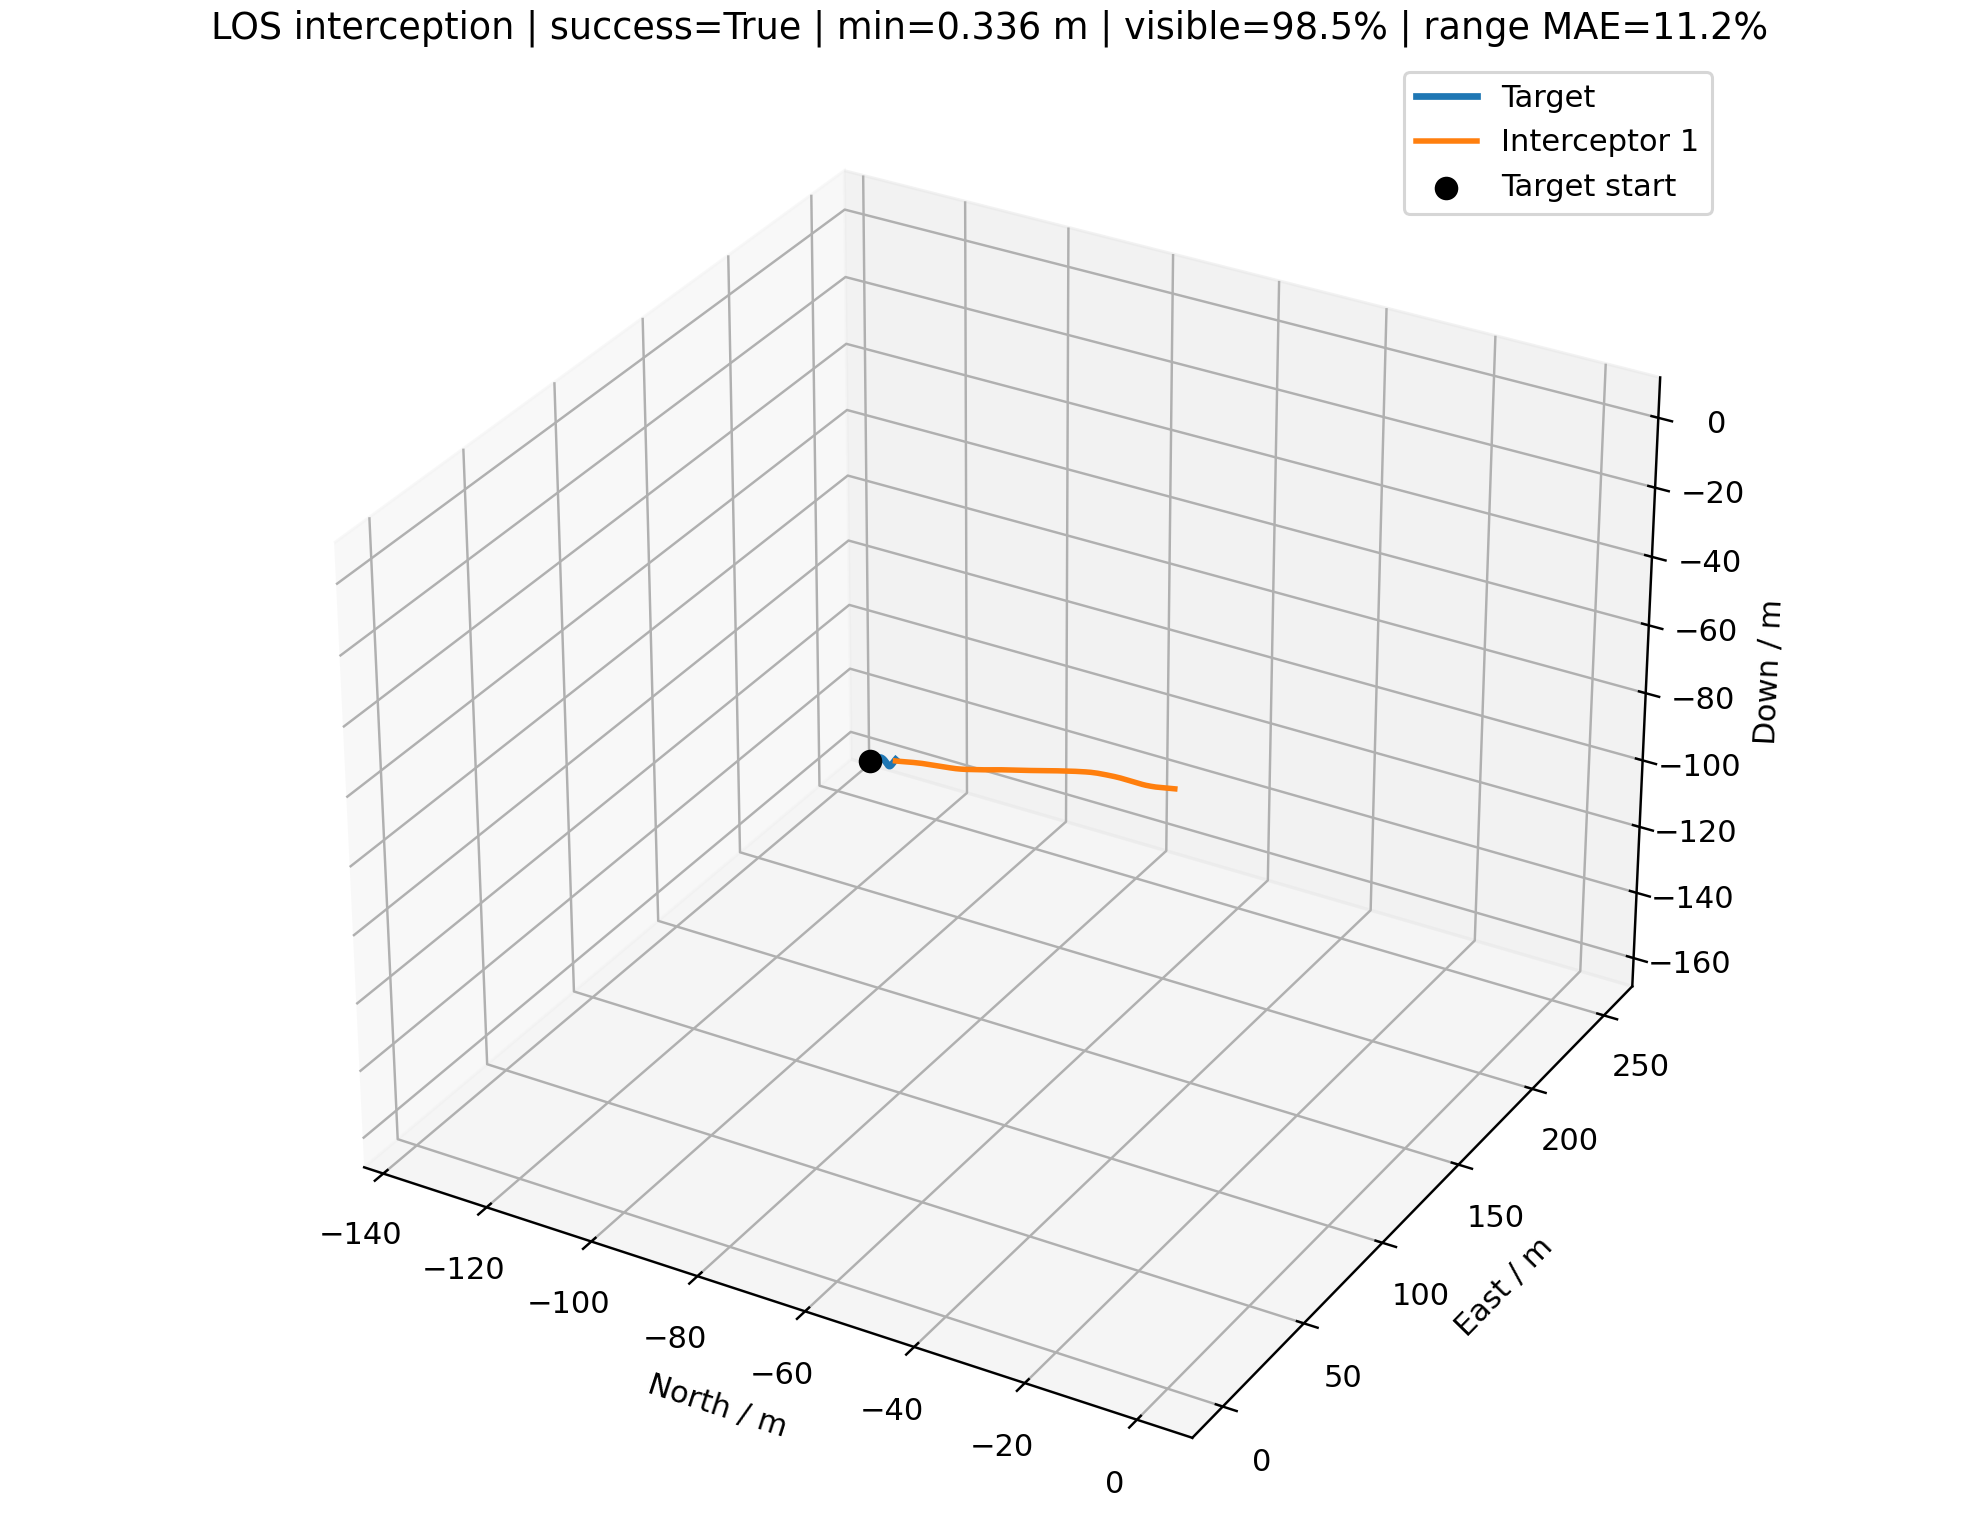

The data file committed next to this chart (first rows):
time_s, interceptor_id, interceptor_north_m, interceptor_east_m, interceptor_down_m, target_north_m, target_east_m, target_down_m, distance_m, target_visible, range_error_fraction, desired_velocity_north_mps, desired_velocity_east_mps, desired_velocity_down_mps, command_action_north, command_action_east, command_action_down, actual_acceleration_north_mps2, actual_acceleration_east_mps2, actual_acceleration_down_mps2
0.000000000000000000e+00, 0.000000000000000000e+00, 0.000000000000000000e+00, 0.000000000000000000e+00, 0.000000000000000000e+00, -1.339687189398449334e+02, 2.518880684342798588e+02, -1.572397487121917266e+02, 3.257599656940809609e+02, 1.000000000000000000e+00, nan, -5.793619592068905533e+00, 1.089316715004579628e+01, -6.799999999999999822e+00, 0.000000000000000000e+00, 0.000000000000000000e+00, 0.000000000000000000e+00, 0.000000000000000000e+00, 0.000000000000000000e+00, 0.000000000000000000e+00
1.000000000000000056e-01, 0.000000000000000000e+00, -5.793619592068905977e-01, 1.089316715004579716e+00, -6.800000000000000488e-01, -1.335085986740012345e+02, 2.510199928423282358e+02, -1.566963213952435297e+02, 3.232284291097287223e+02, 1.000000000000000000e+00, 2.247198364462823506e-01, -5.793619592068905533e+00, 1.089316715004579628e+01, -6.799999999999999822e+00, 0.000000000000000000e+00, 0.000000000000000000e+00, 0.000000000000000000e+00, 0.000000000000000000e+00, 0.000000000000000000e+00, 0.000000000000000000e+00
2.000000000000000111e-01, 0.000000000000000000e+00, -1.158723918413781195e+00, 2.178633430009159433e+00, -1.360000000000000098e+00, -1.330554883543671565e+02, 2.501589410019264790e+02, -1.561541175333060494e+02, 3.207057970088022216e+02, 1.000000000000000000e+00, 2.342925677584148936e-01, -6.573592626576379772e+00, 1.229842156622487614e+01, -7.839999999999999858e+00, -1.299955057512457157e-01, 2.342090693631799780e-01, -2.600000000000000089e-01, 0.000000000000000000e+00, 0.000000000000000000e+00, 0.000000000000000000e+00
3.000000000000000444e-01, 0.000000000000000000e+00, -1.739620354997319707e+00, 3.270714767654088639e+00, -2.042046040569494458e+00, -1.326130668824293934e+02, 2.493082902265417715e+02, -1.556133809246477711e+02, 3.181925556038893319e+02, 1.000000000000000000e+00, -6.700947662653655712e-02, -5.953438375464275900e+00, 9.806437833886702649e+00, -7.839999999999999858e+00, -1.289000018003545189e-01, -4.824440998726790553e-01, -8.533560667129941324e-01, -1.534477376647956359e-01, 2.764622640349455041e-01, -2.046040569494306238e-01
4.000000000000000222e-01, 0.000000000000000000e+00, -2.322558713207415693e+00, 4.361810583737811164e+00, -2.729405983211173670e+00, -1.321851785859561232e+02, 2.484712284341473776e+02, -1.550738700677028703e+02, 3.156937497966515593e+02, 1.000000000000000000e+00, -2.477203638879860170e-01, -7.295771702557973803e+00, 1.319812462963190036e+01, -7.839999999999999858e+00, -3.400165869150599818e-01, 4.290998008922568552e-01, -1.807256930092507319e-02, -2.041921626557473002e-01, -9.855215612067053099e-02, -5.313902072185090475e-01
5.000000000000000000e-01, 0.000000000000000000e+00, -2.910988185703425657e+00, 5.455524224632866570e+00, -3.421734915011182654e+00, -1.317758918657013680e+02, 2.476505410032261238e+02, -1.545347544313086701e+02, 3.132087709821855128e+02, 1.000000000000000000e+00, 2.637165180777163442e-01, -7.348830948438004107e+00, 1.521577555858625352e+01, -7.839999999999999858e+00, -1.703371022216593200e-01, 9.855278079291250881e-01, 2.911976295673930903e-01, -5.491114285914087123e-01, 2.617824811333139823e-01, -4.968989158329459310e-01
6.000000000000000888e-01, 0.000000000000000000e+00, -3.504845797841628752e+00, 6.556497175999608018e+00, -4.117174706517898741e+00, -1.313897306548749953e+02, 2.468480284334557666e+02, -1.539948972528588058e+02, 3.107376634472037722e+02, 1.000000000000000000e+00, 2.737348684805536170e-01, -7.270488159487011437e+00, 1.275539557765674381e+01, -7.840000000000000746e+00, -3.628229926069779787e-01, 2.917990011107877146e-01, -8.780346401876837348e-02, -5.428139642193042791e-01, 7.259310471685975763e-01, -3.110859706706887717e-01
7.000000000000000666e-01, 0.000000000000000000e+00, -4.106187256995333712e+00, 7.668852717546414510e+00, -4.813783031383409572e+00, -1.310282005897647650e+02, 2.460626420617664110e+02, -1.534548972528588138e+02, 3.082774352808550020e+02, 1.000000000000000000e+00, 2.838562325300171274e-01, -5.601056214459958937e+00, 1.143793187070288475e+01, -7.839999999999999858e+00, 2.492048901696763963e-01, 5.688861713170847295e-02, -5.029334483960605784e-01, -7.483847015501325917e-01, 1.138259018006526402e+00, -1.168533358794783261e-01
8.000000000000000444e-01, 0.000000000000000000e+00, -4.711245840104065330e+00, 8.790176919002012923e+00, -5.513792542297032639e+00, -1.306926271296337347e+02, 2.452922974538684002e+02, -1.529148972528588217e+02, 3.058294412233726121e+02, 1.000000000000000000e+00, 2.940900125903442852e-01, -5.848699815723719553e+00, 1.255961381104718733e+01, -7.839999999999999858e+00, 2.544692379982934072e-01, 3.514207215502267445e-01, -2.439836152453888074e-01, -3.717123955026915838e-01, 8.968659908791749569e-01, -3.401186048112954108e-01
9.000000000000000222e-01, 0.000000000000000000e+00, -5.315154257606745425e+00, 9.920304638190101443e+00, -6.218335590966599824e+00, -1.303851050149472144e+02, 2.445324545588387650e+02, -1.523748972528588297e+02, 3.033926399727900503e+02, 1.000000000000000000e+00, 3.044381316720732311e-01, -7.110664293788445889e+00, 1.282798696606653088e+01, -7.839999999999999858e+00, -2.696560109917194303e-01, 2.802723836654681944e-01, -6.264208936418222406e-02, 1.150165606051248290e-01, 8.803517732490777625e-01, -4.533537755943215508e-01
1.000000000000000000e+00, 0.000000000000000000e+00, -5.921020948068881573e+00, 1.105906243257572896e+01, -6.926243964796851671e+00, -1.301012620370348429e+02, 2.437807529539265090e+02, -1.518354559976835390e+02, 3.009631160923564153e+02, 1.000000000000000000e+00, -1.382259807997221479e-02, -7.913436655372533046e+00, 1.421361570280686593e+01, -7.839999999999999858e+00, -4.633382085774859771e-01, 5.860917169462808163e-01, 2.377334829241910807e-01, -1.958272959456193174e-01, 8.630075197538160658e-01, -3.365325160685678219e-01
1.100000000000000089e+00, 0.000000000000000000e+00, -6.532360093784954636e+00, 1.220908484163147634e+01, -7.635128160791648355e+00, -1.298365163667577917e+02, 2.430359126910775842e+02, -1.512981125047863316e+02, 2.985364173427597052e+02, 1.000000000000000000e+00, 3.254998479608639528e-01, -6.540395419709563285e+00, 1.388681333818273878e+01, -7.839999999999999858e+00, 8.713179888646203908e-02, 6.139124420695601936e-01, 7.108896810691850421e-02, -5.472455253936612252e-01, 1.126461467011991235e+00, -9.758221645442199943e-02
1.200000000000000178e+00, 0.000000000000000000e+00, -7.146708423962447654e+00, 1.337372489470820547e+01, -8.343556256430504803e+00, -1.295862547938594957e+02, 2.422970005301278036e+02, -1.507645541845868991e+02, 2.961098601765372109e+02, 1.000000000000000000e+00, -1.982503381552205290e-01, -7.002077170795098837e+00, 1.225945876465434203e+01, -7.839999999999998970e+00, -2.738643700245089740e-01, 6.468869431172231954e-02, -1.756297331512493010e-01, -3.009184461419946999e-01, 1.461764402098120641e+00, 4.561003559395288010e-02
1.300000000000000044e+00, 0.000000000000000000e+00, -7.765890603556826477e+00, 1.454854003898490156e+01, -9.052919050848021953e+00, -1.293458493196007737e+02, 2.415631649494606847e+02, -1.502364711668456323e+02, 2.936837102611065689e+02, 1.000000000000000000e+00, -1.916979377520006134e-01, -7.911389560976734181e+00, 1.398974153067760717e+01, -7.839999999999999858e+00, -4.676469926760334350e-01, 4.588425914480234180e-01, 2.044935860907643177e-01, -4.833849416885535044e-01, 1.017509119996773403e+00, -9.346987786593527470e-02
1.400000000000000133e+00, 0.000000000000000000e+00, -8.393660684828763152e+00, 1.573461206979956373e+01, -9.761343101189806859e+00, -1.291106641402080584e+02, 2.408336014815726571e+02, -1.497155552421549203e+02, 2.912547535293559235e+02, 1.000000000000000000e+00, 3.582692702844159083e-01, -6.719350530658844356e+00, 1.255285120040315405e+01, -7.839999999999999858e+00, -9.584823455878460630e-02, 1.414373577746886601e-01, -1.580280261252529073e-01, -8.587901677558194002e-01, 1.125688653796555805e+00, 9.387440757315493323e-02
1.500000000000000000e+00, 0.000000000000000000e+00, -9.027770992019323870e+00, 1.692918128534807565e+01, -1.047044135813176524e+01, -1.288760575215119957e+02, 2.401075436376102914e+02, -1.492034995728633646e+02, 2.888235701044932853e+02, 0.000000000000000000e+00, nan, -6.277700812719366752e+00, 1.186072030814661638e+01, -7.084240503417848167e+00, -3.526059496675500865e-02, 5.203189613891782278e-02, -5.813526194038413225e-02, -6.340225918623215717e-01, 8.497184733850361438e-01, -6.742066001735769198e-02
1.600000000000000089e+00, 0.000000000000000000e+00, -9.666143059510224234e+00, 1.812951849263433957e+01, -1.118040603091097118e+01, -1.286373820683374447e+02, 2.393842632767991461e+02, -1.487019987176446705e+02, 2.863913515731529174e+02, 1.000000000000000000e+00, 3.579015668492080415e-02, -7.885256174821702935e+00, 1.391780959890480496e+01, -7.839999999999999858e+00, -4.286484730547311384e-01, 3.876162621733785230e-01, 1.914220171284163052e-01, -4.261760300340950436e-01, 5.767991737752800052e-01, -8.664158372482151649e-02
1.700000000000000178e+00, 0.000000000000000000e+00, -1.031215981624486844e+01, 1.933792961720338255e+01, -1.188938983756360912e+01, -1.283899844844231950e+02, 2.386630747779001922e+02, -1.482127487771509493e+02, 2.839541339207819419e+02, 1.000000000000000000e+00, 3.927475599634540071e-01, -7.907295348226593745e+00, 1.383639422395279617e+01, -7.839999999999999858e+00, -4.355530891921867709e-01, 3.504651653149442603e-01, 1.738998324086616920e-01, -7.644689243743870710e-01, 8.073917282776650328e-01, 9.808661265682654118e-02
1.800000000000000044e+00, 0.000000000000000000e+00, -1.096795461498975577e+01, 2.055537473907011758e+01, -1.259641023379073133e+01, -1.281292059850029830e+02, 2.379433348315544947e+02, -1.477374473607513607e+02, 2.815091187359826108e+02, 1.000000000000000000e+00, 5.349458299350362545e-02, -7.488537641647714516e+00, 1.646075617756589438e+01, -7.839999999999999858e+00, 1.049787072549268618e-02, 1.000000000000000000e+00, 5.205812915818477382e-01, -9.778042010243270798e-01, 9.033997297692974993e-01, 1.963410425515619839e-01
1.900000000000000133e+00, 0.000000000000000000e+00, -1.163148888840965078e+01, 2.178608854572721754e+01, -1.329976085941373576e+01, -1.278502620987530918e+02, 2.372243070799856923e+02, -1.472773461119166143e+02, 2.790527236954046089e+02, 1.000000000000000000e+00, 4.168112934634646827e-01, -1.081495524890903326e+01, 1.634615376668453024e+01, -7.631276041338157512e+00, -1.000000000000000000e+00, 7.523994829563726006e-01, 8.363978964216676193e-01, -7.739474675006181581e-01, 1.326868479036389825e+00, 3.669770604118249291e-01
2.000000000000000000e+00, 0.000000000000000000e+00, -1.230606229887117387e+01, 2.303272224430363480e+01, -1.399678026200478165e+01, -1.275569060949592597e+02, 2.365052492244491873e+02, -1.468292260304537251e+02, 2.765822398850424975e+02, 1.000000000000000000e+00, 4.292272485320454134e-01, -6.607323984741180212e+00, 1.087910180206205624e+01, -7.839999999999999858e+00, -1.551519832323260684e-01, -4.819770255731966047e-01, -6.158078193254272747e-01, -1.103913704162917231e+00, 1.591989191932073222e+00, 6.331223031959190006e-01
2.100000000000000089e+00, 0.000000000000000000e+00, -1.299171424497052385e+01, 2.429086032284582686e+01, -1.468981401227026140e+01, -1.272533601118779956e+02, 2.357857782925205186e+02, -1.463904362899509692e+02, 2.741001239538981622e+02, 1.000000000000000000e+00, 4.419312775525141568e-01, -7.198024620929754036e+00, 1.164797825347296722e+01, -7.839999999999999858e+00, -3.094492549865930364e-01, -3.232264610831013241e-01, -3.788896605871269752e-01, -1.107853563782617234e+00, 1.150437996577253541e+00, 3.985652325565818832e-01
2.200000000000000178e+00, 0.000000000000000000e+00, -1.368818954390028431e+01, 2.555611153321594387e+01, -1.538123946620511084e+01, -1.269439062700454173e+02, 2.350655323587326961e+02, -1.459584210238878654e+02, 2.716090115024616694e+02, 1.000000000000000000e+00, -1.270425587467569617e-01, -5.700505344525197415e+00, 1.161199294224468836e+01, -7.839999999999999858e+00, 4.184737393686383533e-01, -1.673869717714934202e-01, -5.783698359956640500e-01, -1.082335283041014673e+00, 7.113131827925397443e-01, 1.608296330630834270e-01
2.300000000000000266e+00, 0.000000000000000000e+00, -1.439237682736080970e+01, 2.682545624385626581e+01, -1.607354684720484883e+01, -1.266328457571315482e+02, 2.343441393160225061e+02, -1.455306580663379350e+02, 2.691116317344607296e+02, 1.000000000000000000e+00, -1.190700780694882166e-01, -7.379451939119833881e+00, 1.246631106248679721e+01, -7.839999999999998970e+00, -2.527659586715333417e-01, -1.167159379527967777e-01, -1.891378403457089630e-01, -7.711984530765548795e-01, 4.093500270205984726e-01, -8.819270648884744435e-02
2.400000000000000355e+00, 0.000000000000000000e+00, -1.510207208230176690e+01, 2.809509349973034631e+01, -1.676912258927963961e+01, -1.263244888104327543e+02, 2.336212141336539787e+02, -1.451046427005943826e+02, 2.666109862100919372e+02, 1.000000000000000000e+00, -1.109269971250520515e-01, -8.665548243616294499e+00, 1.393112626476075455e+01, -7.839999999999999858e+00, -6.155677609747107759e-01, 1.739769195303637606e-01, 2.082392192499033789e-01, -5.507971480431114175e-01, 2.925452337593259511e-02, -3.268361075052234055e-01
2.500000000000000000e+00, 0.000000000000000000e+00, -1.582134696048887257e+01, 2.936519011755278541e+01, -1.746615434977941561e+01, -1.260231512085679384e+02, 2.328963599058923535e+02, -1.446778816314980816e+02, 2.641064147137290092e+02, 1.000000000000000000e+00, 1.217279338433678859e-01, -7.100062436010939670e+00, 1.327550231534858938e+01, -7.839999999999999858e+00, 5.657467735885917531e-03, 1.573418078258300434e-01, -6.398937078893049413e-02, -9.579623246149929772e-01, 4.593619483577168761e-02, -1.456018424984784065e-01
2.600000000000000089e+00, 0.000000000000000000e+00, -1.654636539268033246e+01, 3.063742262780055370e+01, -1.816457278720524471e+01, -1.257331459587131377e+02, 2.321691519755183037e+02, -1.442478813403814968e+02, 2.615985314942960827e+02, 1.000000000000000000e+00, -9.413885322350656892e-02, -8.458519807479465413e+00, 1.470614091717611061e+01, -7.839999999999998970e+00, -4.049029723941848236e-01, 4.184783955105774722e-01, 3.131378043893270346e-01, -5.743554004353713660e-01, 2.135892425329815325e-01, -1.386676926054253856e-01
2.700000000000000178e+00, 0.000000000000000000e+00, -1.727934706707569035e+01, 3.191540243118772224e+01, -1.886172634179365915e+01, -1.254508230559653299e+02, 2.314397051655358268e+02, -1.438165626655098492e+02, 2.590844007653286667e+02, 1.000000000000000000e+00, -8.548604928373815248e-02, -6.627946762040747508e+00, 1.171680861006560725e+01, -7.839999999999999858e+00, 6.649891357926694668e-02, -2.756098126838223417e-01, -4.511797958776132544e-01, -7.963242203897162863e-01, 5.747293139397032791e-01, 1.264882837413723315e-01
2.800000000000000266e+00, 0.000000000000000000e+00, -1.801779266231614685e+01, 3.319563859550852669e+01, -1.956017758746169832e+01, -1.251718026760628959e+02, 2.307083310411210562e+02, -1.433863172729506346e+02, 2.565660897479467621e+02, 1.000000000000000000e+00, -7.664762918574752337e-02, -6.356091046009956891e+00, 1.372050823799911790e+01, -7.840000000000000746e+00, 4.355037958990277680e-01, 3.678384915314587000e-01, -6.766639137146185368e-02, -5.463920845100922463e-01, 2.256360933641021194e-01, -1.297691079623671806e-01
2.900000000000000355e+00, 0.000000000000000000e+00, -1.875693319546656568e+01, 3.447955822186398933e+01, -2.026039576211472237e+01, -1.248916885162186929e+02, 2.299753590658606868e+02, -1.429595039707818387e+02, 2.540438261202853027e+02, 1.000000000000000000e+00, -6.761906547812623902e-02, -6.785226387733095166e+00, 1.123061725288170010e+01, -7.839999999999999858e+00, -5.657115722658203477e-02, -4.713989377283064885e-01, -5.416188258378283882e-01, -6.949379099604385823e-02, 3.683462034653425254e-01, -1.766928984985171591e-01
3.000000000000000000e+00, 0.000000000000000000e+00, -1.949572374188966961e+01, 3.576294273755761566e+01, -2.096485306657525527e+01, -1.246098219677974726e+02, 2.292409050938050541e+02, -1.425364081591937975e+02, 2.515200560015222493e+02, 1.000000000000000000e+00, 1.770033596253595132e-01, -7.365334643488717248e+00, 1.009199418894262479e+01, -7.839999999999999858e+00, -4.972107330262456326e-01, -9.344725905802627741e-01, -7.261570881054000282e-01, 3.499867273153962899e-02, -5.351106618317319485e-02, -4.239129807508275061e-01
3.100000000000000089e+00, 0.000000000000000000e+00, -2.023615482510293262e+01, 3.704152949652521443e+01, -2.167524291888315702e+01, -1.243281691936848858e+02, 2.285048683069567517e+02, -1.421159286505239550e+02, 2.489966191402104982e+02, 1.000000000000000000e+00, -4.898257239972581001e-02, -4.926695695662294483e+00, 1.157886925206359408e+01, -7.839999999999998970e+00, 9.189937705416260094e-01, -9.206257283250283974e-02, -6.792401417320268475e-01, -1.640536790160392333e-01, -4.797756726032714192e-01, -5.932547847369575855e-01
3.200000000000000178e+00, 0.000000000000000000e+00, -2.097409824187671745e+01, 3.831354109480911063e+01, -2.239375592928812253e+01, -1.240467389909605345e+02, 2.277672906652813367e+02, -1.416980079433729429e+02, 2.464755506048037148e+02, 1.000000000000000000e+00, -3.937658735199645044e-02, -7.618453906006709353e+00, 1.430658682462850706e+01, -7.839999999999998970e+00, -5.501698165467488327e-02, 3.965924379266936306e-01, 2.326314386666454848e-01, 2.487666439478987135e-01, -6.575160683697223174e-01, -8.123158097065658056e-01
3.300000000000000266e+00, 0.000000000000000000e+00, -2.170849189791065470e+01, 3.958322340564379260e+01, -2.311797455437298865e+01, -1.237655398690359334e+02, 2.270282145651664507e+02, -1.412825864393094832e+02, 2.439552033740862100e+02, 1.000000000000000000e+00, 2.130235015282990751e-01, -6.345882230869579033e+00, 1.169918933704482100e+01, -7.839999999999999858e+00, 2.188771767917967181e-01, -2.379980338118790339e-01, -4.156955153722826646e-01, 3.549760739846523072e-01, -2.329287449221048578e-01, -5.705614679899047026e-01
3.400000000000000355e+00, 0.000000000000000000e+00, -2.243789351377029107e+01, 4.084970441312071188e+01, -2.384834383224944432e+01, -1.234845800487851761e+02, 2.262876827986074204e+02, -1.408696024976214858e+02, 2.414366411028568393e+02, 1.000000000000000000e+00, -1.829908937628802468e-01, -6.267328264802602966e+00, 1.362066435563741429e+01, -7.839999999999999858e+00, 4.638399955706900002e-01, 3.741090751732580322e-01, -3.150736921839925042e-03, 4.992040174303269406e-01, -3.201303357760745261e-01, -6.150652791589720225e-01
3.500000000000000000e+00, 0.000000000000000000e+00, -2.315982729972531473e+01, 4.211698631123796588e+01, -2.458317470743796562e+01, -1.232038674625671320e+02, 2.255457385154011263e+02, -1.404589924897955484e+02, 2.389186519592196589e+02, 1.000000000000000000e+00, -9.394881949310707192e-03, -5.849830336761189464e+00, 1.296495855743305015e+01, -7.839999999999999858e+00, 5.751914374375458605e-01, 2.291630632687361169e-01, -1.692063841672379887e-01, 7.467829904612355296e-01, 8.008906403333976298e-02, -4.461597312064170540e-01
3.600000000000000089e+00, 0.000000000000000000e+00, -2.387035768210420983e+01, 4.338806082833539790e+01, -2.532171829983022704e+01, -1.229234097551115497e+02, 2.248024251883461773e+02, -1.400506908535977857e+02, 2.364009641781687208e+02, 1.000000000000000000e+00, 1.009454803848841564e-03, -7.063563859734853345e+00, 1.088676660272037999e+01, -7.839999999999999858e+00, -2.765105617485261180e-01, -6.012673747571385396e-01, -4.625340516739517849e-01, 1.140340357612727118e+00, 3.792618980179620070e-01, -3.712717203742706973e-01
3.700000000000000178e+00, 0.000000000000000000e+00, -2.457275047543765822e+01, 4.465925820712241290e+01, -2.606490591865484774e+01, -1.226432142852404041e+02, 2.240577865814391600e+02, -1.396446301466366435e+02, 2.338845903655150380e+02, 1.000000000000000000e+00, 1.163299630175140820e-02, -7.212515428186432764e+00, 1.408928118886148795e+01, -7.839999999999999858e+00, 3.873986763299770708e-02, 3.920323814840703247e-01, 2.235970285617849274e-01, 8.137589045445710045e-01, 1.228616895832185252e-02, -4.644026432357847844e-01
3.800000000000000266e+00, 0.000000000000000000e+00, -2.527122109868866318e+01, 4.593197732078791518e+01, -2.681044117614672473e+01, -1.223632881283947569e+02, 2.233118667210501371e+02, -1.392407410992964572e+02, 2.313678175212784538e+02, 1.000000000000000000e+00, -1.479331724497574552e-01, -6.986763739126685913e+00, 1.254488594374479149e+01, -7.839999999999999858e+00, -4.972433848394441219e-02, -5.352833043489771403e-02, -8.864565404443958130e-02, 3.922170082442706374e-01, 1.521734878491099452e-01, -2.347638667256018441e-01
3.900000000000000355e+00, 0.000000000000000000e+00, -2.596853632786348243e+01, 4.720519880505617039e+01, -2.755775115689302979e+01, -1.220836380799366907e+02, 2.225647098700531501e+02, -1.388389526669390648e+02, 2.288505554183464312e+02, 1.000000000000000000e+00, 2.919522040441135946e-01, -8.453504750020545799e+00, 1.624419833737054830e+01, -7.840000000000000746e+00, -2.891776448618926243e-01, 8.616013540256060033e-01, 6.715002638581620831e-01, 1.155394076187949981e-01, 5.023706027467438051e-02, -1.774723254427677255e-01
4.000000000000000000e+00, 0.000000000000000000e+00, -2.666627420351326450e+01, 4.848299117995031082e+01, -2.830439517803025140e+01, -1.218042706591956232e+02, 2.218163605048819988e+02, -1.384391920812794012e+02, 2.263302206512743453e+02, 1.000000000000000000e+00, 4.488825575018950964e-02, -6.040519494210107254e+00, 1.008988906277456543e+01, -7.839999999999999858e+00, 8.362148771899201305e-02, -7.576970946947918506e-01, -8.021248784522871933e-01, -4.226464749633074280e-02, 4.570890625886345204e-01, 6.659596090829358883e-02
4.100000000000000533e+00, 0.000000000000000000e+00, -2.736457460446895951e+01, 4.976110286741874233e+01, -2.905300088450850993e+01, -1.215251921142276785e+02, 2.210668632954755140e+02, -1.380413849008502609e+02, 2.238087426713877051e+02, 1.000000000000000000e+00, -1.196033057577726710e-01, -6.617257484178325377e+00, 1.209646076968785877e+01, -7.840000000000000746e+00, 6.576079415786119375e-02, -1.593654154837009784e-01, -2.189785129447502365e-01, -5.625253059127054145e-02, 3.193125742956315349e-02, -1.961685341035771246e-01
4.200000000000000178e+00, 0.000000000000000000e+00, -2.806249801305781943e+01, 5.103576221202106211e+01, -2.980561038987654854e+01, -1.212464084272571512e+02, 2.203162630880717927e+02, -1.376454550604806002e+02, 2.212884118870849193e+02, 1.000000000000000000e+00, 3.354152515533190826e-01, -5.759818233761254014e+00, 1.169374319223601155e+01, -7.839999999999999858e+00, 4.341191567871089951e-01, -1.802796496493990486e-01, -4.082276595971618960e-01, 3.769923668367035352e-02, -3.452342866116227538e-01, -4.003798889781398640e-01
4.299999999999999822e+00, 0.000000000000000000e+00, -2.875534532497496087e+01, 5.230624240339351161e+01, -3.056376971011972898e+01, -1.209679253207691971e+02, 2.195646048908064074e+02, -1.372513249197211280e+02, 2.187710085181610964e+02, 1.000000000000000000e+00, 3.505695371281487560e-01, -5.619971484769451742e+00, 1.197430941118432912e+01, -7.839999999999998970e+00, 5.281526566667097411e-01, -6.698847399050081308e-02, -3.412038746897456121e-01, 5.076096671717746922e-01, -4.179153229867738073e-01, -5.549814875142429216e-01
4.400000000000000355e+00, 0.000000000000000000e+00, -2.943871150085639243e+01, 5.357337109273959186e+01, -3.132803549149869937e+01, -1.206897482642230699e+02, 2.188119338620653593e+02, -1.368589153101601994e+02, 2.162574875738698665e+02, 1.000000000000000000e+00, -8.929520340660390687e-02, -7.037945689975803276e+00, 1.390248212651363957e+01, -7.839999999999999858e+00, 5.495084780673951258e-02, 3.566313242820804419e-01, 2.297447952711350605e-01, 9.481136035707433685e-01, -3.351502026366289799e-01, -6.106461135790597350e-01
4.500000000000000000e+00, 0.000000000000000000e+00, -3.011462355588294670e+01, 5.484078441878538257e+01, -3.209563831085665697e+01, -1.204118824813560025e+02, 2.180582953015406815e+02, -1.364681455815827462e+02, 2.137455756318573208e+02, 1.000000000000000000e+00, -2.103534290528826789e-01, -7.130666124274475770e+00, 1.128368711134485736e+01, -7.839999999999999858e+00, -3.235098263341927849e-01, -4.721298231004925072e-01, -2.808442336564410113e-01, 7.454120854878035773e-01, 2.846366997084787132e-02, -3.337037978989434439e-01
4.600000000000000533e+00, 0.000000000000000000e+00, -3.078734267150489856e+01, 5.610586662955623183e+01, -3.286659136875996268e+01, -1.201343329580483896e+02, 2.173037346439329838e+02, -1.360789336469341890e+02, 2.112354726938425813e+02, 1.000000000000000000e+00, -6.795913478739712410e-02, -6.796718704690751345e+00, 1.182398214186952501e+01, -7.839999999999999858e+00, -9.839408933453308581e-02, -2.493789707521451848e-01, -1.860168674881855777e-01, 3.192939404604340781e-01, -2.331115274942633375e-01, -3.350238545347630770e-01
4.700000000000000178e+00, 0.000000000000000000e+00, -3.146088743214799877e+01, 5.736564601106674388e+01, -3.364103571556169925e+01, -1.198571044507217778e+02, 2.165482974552433575e+02, -1.356911960260606236e+02, 2.087276764671890419e+02, 1.000000000000000000e+00, 1.316902734106157880e-01, -7.295956835099414839e+00, 1.018415187297513036e+01, -7.839999999999999858e+00, -5.707763030492191136e-01, -8.519193609855054694e-01, -4.946215878018094259e-01, -8.256450211500304670e-02, -5.302829260335566453e-01, -3.491288898429326104e-01
4.800000000000000711e+00, 0.000000000000000000e+00, -3.213832518746598765e+01, 5.861635275261113520e+01, -3.442014603987771437e+01, -1.195802014952421075e+02, 2.157920294315947842e+02, -1.353048478882058987e+02, 2.062231755616882651e+02, 1.000000000000000000e+00, 1.452370851832434084e-01, -7.373494661945300344e+00, 1.195975573815412929e+01, -7.839999999999998970e+00, -3.396602748807907024e-01, -2.446087025166720219e-01, -5.688880763012556935e-02, -3.892994674890778994e-01, -9.072639966125638500e-01, -4.665977514279106564e-01
4.900000000000000355e+00, 0.000000000000000000e+00, -3.282423384757991158e+01, 5.985605707222761396e+01, -3.520335782376885447e+01, -1.193036284163016347e+02, 2.150349764005214013e+02, -1.349198030932553252e+02, 2.037217517744539919e+02, 1.000000000000000000e+00, -1.720746134350623624e-01, -7.132061300891726852e+00, 1.057434973965490066e+01, -7.840000000000000746e+00, -4.018656944241784656e-01, -6.607471329551947159e-01, -3.812402356860939978e-01, -8.470904795934910414e-01, -1.100242192790600537e+00, -4.101459575123196921e-01
5.000000000000000000e+00, 0.000000000000000000e+00, -3.352004723921452722e+01, 6.108127878813543532e+01, -3.599205453302776192e+01, -1.190273893372541920e+02, 2.142771843246631818e+02, -1.345359742317245093e+02, 2.012247378813328282e+02, 1.000000000000000000e+00, 1.732754357961903136e-01, -8.394255007463337748e+00, 1.269863294006089482e+01, -7.839999999999999858e+00, -6.650155381463526139e-01, -7.837234021396680128e-02, 2.300934206517561975e-01, -9.904731520691190116e-01, -1.448260370866135460e+00, -5.484925367769373228e-01
5.100000000000000533e+00, 0.000000000000000000e+00, -3.422845084296622531e+01, 6.229526094133627367e+01, -3.678353971090012919e+01, -1.187514881903795185e+02, 2.135186993078019952e+02, -1.341532726635008714e+02, 1.987298091607528931e+02, 1.000000000000000000e+00, -1.018062149837895003e-02, -7.947648048094460016e+00, 1.268020722898531361e+01, -7.839999999999998970e+00, -4.405965071590791093e-01, -8.838982120475588275e-03, 1.897441358969538527e-01, -1.259021211707749277e+00, -1.123956270698443394e+00, -2.788468613457333878e-01
5.200000000000000178e+00, 0.000000000000000000e+00, -3.495024896662172154e+01, 6.350215843281253569e+01, -3.757515067324948177e+01, -1.184759287275536792e+02, 2.127595676031749008e+02, -1.337716085553539074e+02, 1.962347366824697019e+02, 1.000000000000000000e+00, -1.409734890051274059e-01, -6.365107708925825669e+00, 1.116472553259070111e+01, -7.839999999999999858e+00, 1.330741832266138513e-01, -2.955204153034263759e-01, -3.050833547284435565e-01, -1.339451990380375435e+00, -7.084661724577674402e-01, -1.257844769877364266e-02
5.300000000000000711e+00, 0.000000000000000000e+00, -3.568063579172273592e+01, 6.470194348303493825e+01, -3.836826703496545576e+01, -1.182007145313037739e+02, 2.119998356240000987e+02, -1.333908909172385222e+02, 1.937408874601073876e+02, 1.000000000000000000e+00, 1.488624382304770677e-02, -5.076419186322035593e+00, 9.418400827386548713e+00, -7.839999999999999858e+00, 5.888532827358732291e-01, -7.265521419341974818e-01, -9.494711281185602703e-01, -8.588701445512559873e-01, -7.112441253860029011e-01, -1.505399366621978652e-01
5.400000000000000355e+00, 0.000000000000000000e+00, -3.641571610998396835e+01, 6.589265461129198798e+01, -3.916533418882482209e+01, -1.179258490262266434e+02, 2.112395499561502845e+02, -1.330110276374240925e+02, 1.912501919822858838e+02, 1.000000000000000000e+00, -1.189460663408091756e-01, -7.928809012603989181e+00, 1.029604892063593446e+01, -7.839999999999998970e+00, -6.946172263971991390e-01, -7.616149113513932534e-01, -2.461677025402436159e-01, -4.693493160219971982e-01, -9.073921965347333529e-01, -3.950792143386324673e-01
5.500000000000000000e+00, 0.000000000000000000e+00, -3.715650823177675477e+01, 6.706978337687611713e+01, -3.996533418882481925e+01, -1.176513354907522313e+02, 2.104787573729088592e+02, -1.326319255164900142e+02, 1.887661203350209576e+02, 1.000000000000000000e+00, 2.494766567550068537e-01, -6.616116554888049173e+00, 1.248837275722359230e+01, -7.840000000000000746e+00, 2.224546532475004668e-01, 1.726667511510156794e-01, 6.415340062817390110e-02, -5.711803531552445135e-01, -1.358236267292690425e+00, -5.857885841628792667e-01
5.600000000000000533e+00, 0.000000000000000000e+00, -3.789996815563132770e+01, 6.823705560945488457e+01, -4.076533418882481641e+01, -1.173771770692339516e+02, 2.097175048517439109e+02, -1.322534903002361091e+02, 1.862885583259538578e+02, 1.000000000000000000e+00, 2.658619045553318738e-01, -6.748602167706256871e+00, 1.158975756987698347e+01, -7.839999999999999858e+00, 6.472190034437931561e-02, -1.193374311062314758e-01, -9.388229279132914717e-02, -2.667802061787490908e-01, -9.856533005358827371e-01, -4.496912535373907005e-01
5.700000000000000178e+00, 0.000000000000000000e+00, -3.864344107987540156e+01, 6.939797040810843498e+01, -4.156533418882481357e+01, -1.171033767843493649e+02, 2.089558395930355346e+02, -1.318756267115637684e+02, 1.838159658401034733e+02, 1.000000000000000000e+00, 2.826377238178439111e-01, -7.374770068365224418e+00, 1.167534690224431237e+01, -7.839999999999999858e+00, -2.064298483125313055e-01, -1.517498482671093274e-01, 8.578314328618288909e-03, -1.300038950515891578e-03, -6.357433925222198967e-01, -3.090246201126612968e-01
5.800000000000000711e+00, 0.000000000000000000e+00, -3.938935860374123621e+01, 7.055323796078864973e+01, -4.236533418882481072e+01, -1.168299375497958152e+02, 2.081938090406920878e+02, -1.314982384813916383e+02, 1.813467526655218194e+02, 1.000000000000000000e+00, 2.998255602968451505e-01, -7.817112061765540965e+00, 1.294056881032225803e+01, -7.839999999999999858e+00, -2.454082661995957981e-01, 2.223157227133004954e-01, 2.941583350700486266e-01, -2.444599621757670427e-01, -5.647245973335521807e-01, -1.806822993450601655e-01
5.900000000000000355e+00, 0.000000000000000000e+00, -4.013932461649272199e+01, 7.170687536057532441e+01, -4.316463292441600430e+01, -1.165568621832670146e+02, 2.074314609045914608e+02, -1.311212283786761077e+02, 1.788775163422409662e+02, 1.000000000000000000e+00, 9.787668903893242955e-02, -5.149551479370698459e+00, 1.222167198551994183e+01, -7.840000000000000746e+00, 9.070339355116919799e-01, 3.489847696703307078e-01, -1.757785702443462328e-01, -4.048488885653297453e-01, -1.630152893530741887e-01, 7.012644088033340162e-02
... 73 more rows
